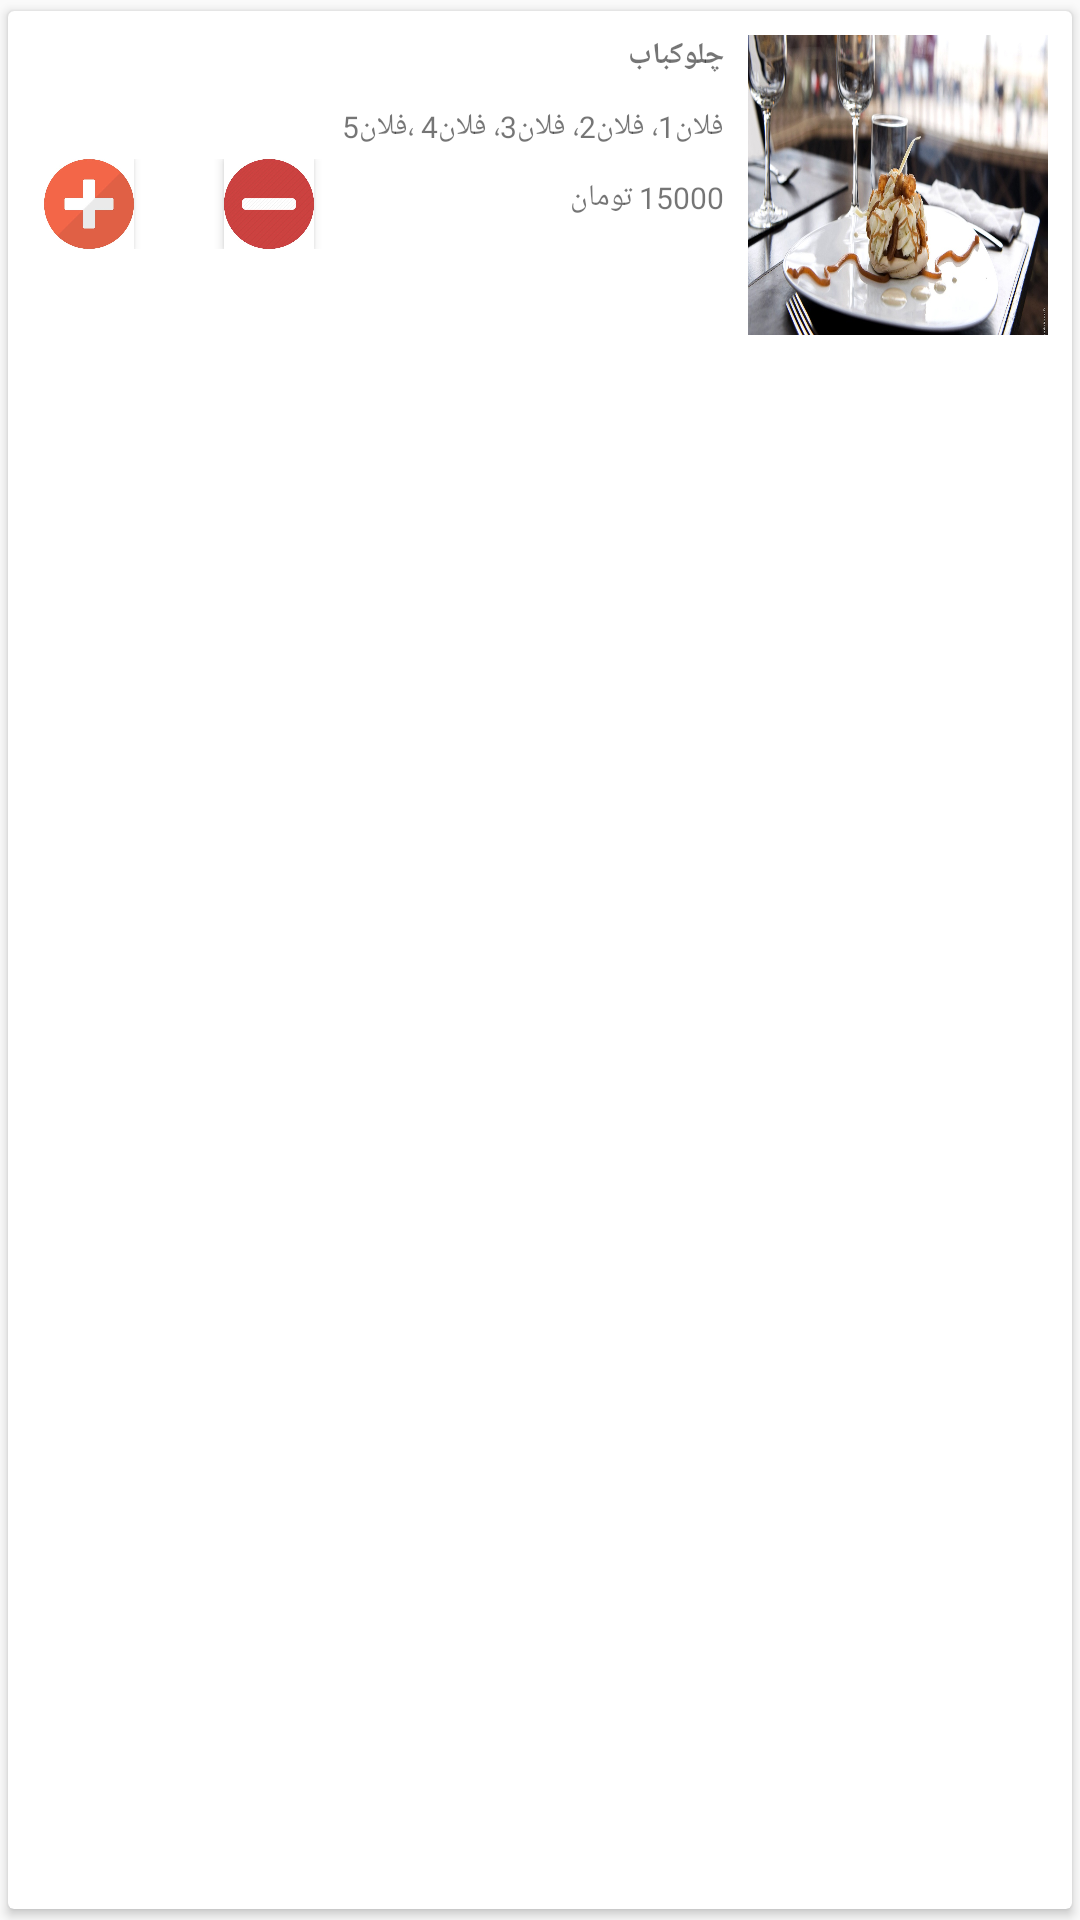

This screen was rendered from an Android layout file. Write that file and the resources it references.
<!-- AndroidManifest.xml: application theme AppTheme.NoActionBar -->
<!-- res/layout/foodlist.xml -->
<?xml version="1.0" encoding="utf-8"?>
<android.support.v7.widget.CardView xmlns:android="http://schemas.android.com/apk/res/android"
    xmlns:app="http://schemas.android.com/apk/res-auto"
    android:id="@+id/crdview"
    android:layout_width="match_parent"
    android:layout_height="match_parent"
    android:layoutDirection="rtl"
    app:cardUseCompatPadding="true">

    <LinearLayout
        android:layout_width="match_parent"
        android:layout_height="wrap_content"
        android:orientation="horizontal">

        <ImageView
            android:id="@+id/imageFood"
            android:layout_width="100dp"
            android:layout_height="100dp"
            android:layout_gravity="center_vertical"
            android:layout_marginStart="8dp"
            android:scaleType="fitXY"
            android:src="@drawable/sample4" />

        <LinearLayout
            android:layout_width="match_parent"
            android:layout_height="100dp"
            android:layout_marginBottom="8dp"
            android:layout_marginEnd="8dp"
            android:layout_marginStart="8dp"
            android:layout_marginTop="8dp"
            android:orientation="vertical">

            <TextView
                android:id="@+id/foodName"
                android:layout_width="match_parent"
                android:layout_height="wrap_content"
                android:fontFamily="@font/iranyekanregular"
                android:text="چلوکباب"
                android:textSize="10sp"
                android:textStyle="bold"
                app:layout_constraintEnd_toStartOf="@+id/imageFood" />

            <TextView
                android:id="@+id/foodDetails"
                android:layout_width="match_parent"
                android:layout_height="wrap_content"
                android:layout_marginTop="10dp"
                android:fontFamily="@font/iranyekanregular"
                android:text="فلان1، فلان2، فلان3، فلان4 ،فلان5"
                android:textSize="10sp" />

            <LinearLayout
                android:layout_width="match_parent"
                android:layout_height="wrap_content"
                android:orientation="horizontal">

                <TextView
                    android:id="@+id/foodPrice"
                    android:layout_width="wrap_content"
                    android:layout_height="wrap_content"
                    android:layout_marginTop="10dp"
                    android:fontFamily="@font/iranyekanregular"
                    android:text="15000 تومان"
                    android:textSize="10sp" />

                <FrameLayout
                    android:layout_width="match_parent"
                    android:layout_height="wrap_content"
                    android:layout_margin="4dp">

                    <Button
                        android:id="@+id/plusbutton"
                        android:layout_width="30dp"
                        android:layout_height="30dp"
                        android:layout_gravity="center_vertical"
                        android:background="@drawable/plus" />

                    <TextView
                        android:id="@+id/ordernumber"
                        android:layout_width="wrap_content"
                        android:layout_height="wrap_content"
                        android:layout_gravity="center_vertical"
                        android:layout_marginEnd="40dp"
                        android:fontFamily="@font/iranyekanregular"
                        android:textColor="#000000" />

                    <Button
                        android:id="@+id/minusbutton"
                        android:layout_width="30dp"
                        android:layout_height="30dp"
                        android:layout_gravity="end|center_vertical"
                        android:layout_marginEnd="60dp"
                        android:background="@drawable/minus" />

                </FrameLayout>
            </LinearLayout>
        </LinearLayout>
    </LinearLayout>
</android.support.v7.widget.CardView>
<!-- resources referenced by this layout -->
<resources>
  <!-- drawable minus: jpg bitmap (drawable, 36466 bytes) -->
  <!-- drawable plus: jpg bitmap (drawable, 32467 bytes) -->
  <!-- drawable sample4: jpg bitmap (drawable, 210424 bytes) -->
  <style name="AppTheme.NoActionBar">
          <item name="windowActionBar">false</item>
          <item name="windowNoTitle">true</item>
      </style>
</resources>
